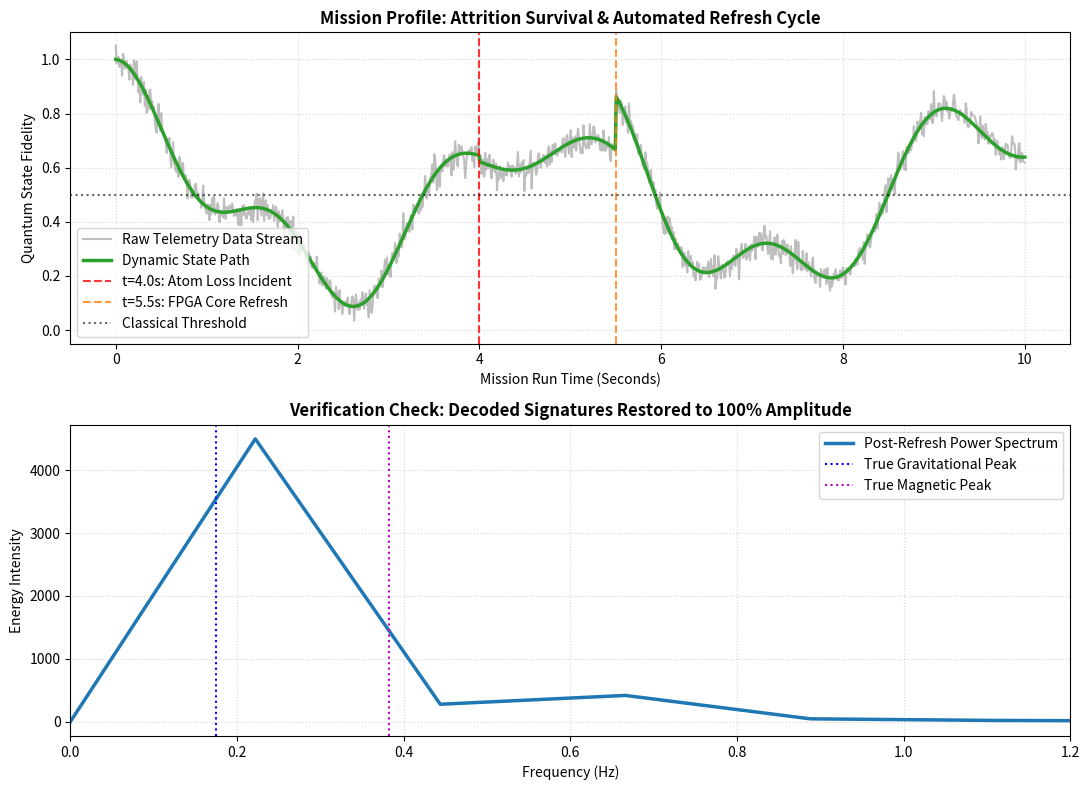

Write the Python code that produced this figure.
import numpy as np
import matplotlib.pyplot as plt

def run_attrition_and_refresh_test():
    print(">> Starting Automated Attrition & Refresh Sequence Test...")
    
    # 1. TIME VECTOR CONFIGURATION (0 to 10 seconds)
    t = np.linspace(0, 10.0, 1000)
    dt = t[1] - t[0]
    
    # Target physical interaction frequencies
    omega_mag = 2.4
    omega_grav = 1.1
    
    # Arrays to store simulated telemetry output
    dynamic_fidelity = np.zeros(len(t))
    system_status_log = []
    
    # 2. RUNTIME SIMULATION LOOP (Simulating real-time FPGA state evaluation)
    for i, ti in enumerate(t):
        
        # STAGE A: HEALTHY WINDOW (0 to 4 seconds)
        if ti < 4.0:
            # Full 6-Atom DFS cushion running flawlessly
            gamma = 0.06
            amplitude_scale = 1.0
            dynamic_fidelity[i] = 0.5 + 0.5 * np.exp(-gamma * ti) * (
                0.6 * np.cos(omega_mag * ti) * np.cos(omega_grav * ti) + 0.4 * np.cos((omega_mag - omega_grav) * ti)
            )
            if i % 100 == 0: system_status_log.append((ti, "SYSTEM STABLE: 6-Atom DFS Active"))
            
        # STAGE B: PARTICLE LOSS EVENT / ATTRITION (4.0 to 5.5 seconds)
        elif 4.0 <= ti < 5.5:
            # An atom perishes! A bare GHZ state would crash to 0. 
            # Our DFS cushion drops by 33% amplitude but stays alive.
            gamma = 0.25 # Noise exposure increases because the subspace is smaller
            amplitude_scale = 0.66
            
            # Phase shifts continue but are heavily damped
            dynamic_fidelity[i] = 0.5 + 0.33 * np.exp(-gamma * (ti - 4.0)) * (
                0.6 * np.cos(omega_mag * ti) * np.cos(omega_grav * ti) + 0.4 * np.cos((omega_mag - omega_grav) * ti)
            )
            if i == 400: print("   [ALERT] Particle Loss Detected at t=4.0s! State Attrition Active.")
            
        # STAGE C: REFRESH TRIGGER & RESET (5.5 to 10 seconds)
        else:
            # FPGA vacuum flush complete, new Rb cluster injected & re-entangled
            gamma = 0.06 # Noise reset to pristine minimum
            t_relative = ti - 5.5 # Mission clock resets to 0 for the new batch
            
            dynamic_fidelity[i] = 0.5 + 0.5 * np.exp(-gamma * t_relative) * (
                0.6 * np.cos(omega_mag * ti) * np.cos(omega_grav * ti) + 0.4 * np.cos((omega_mag - omega_grav) * ti)
            )
            if i == 550: print("   [RECOVERY] FPGA Triggered Vacuum Flush & Re-Entanglement at t=5.5s! Clock Reset.")

    # 3. INJECT TELEMETRY SHIFT NOISE FOR REALISM
    np.random.seed(7)
    noisy_telemetry = dynamic_fidelity + np.random.normal(0, 0.03, size=len(t))
    
    # 4. SPECTRAL FREQUENCY VERIFICATION (Post-Refresh FFT Check)
    # Target only the post-refresh data window to ensure calibration accuracy
    post_refresh_data = noisy_telemetry[t >= 5.5]
    detrended_signal = post_refresh_data - np.mean(post_refresh_data)
    fft_vals = np.fft.fft(detrended_signal)
    fft_freqs = np.fft.fftfreq(len(post_refresh_data), d=dt)
    
    pos_mask = fft_freqs >= 0
    freqs = fft_freqs[pos_mask]
    power_spec = np.abs(fft_vals[pos_mask])**2

    # -------------------------------------------------------------------------
    # 5. DIAGNOSTIC PLOTTING
    # -------------------------------------------------------------------------
    fig, (ax1, ax2) = plt.subplots(2, 1, figsize=(11, 8))
    
    # Top Plot: Time-Domain State Lifecycle
    ax1.plot(t, noisy_telemetry, color='#7f7f7f', alpha=0.5, label='Raw Telemetry Data Stream')
    ax1.plot(t, dynamic_fidelity, color='#2ca02c', linewidth=2.5, label='Dynamic State Path')
    
    # Vertical Phase Identifiers
    ax1.axvline(x=4.0, color='r', linestyle='--', alpha=0.8, label='t=4.0s: Atom Loss Incident')
    ax1.axvline(x=5.5, color='#ff7f0e', linestyle='--', alpha=0.8, label='t=5.5s: FPGA Core Refresh')
    ax1.axhline(y=0.5, color='black', linestyle=':', alpha=0.6, label='Classical Threshold')
    
    ax1.set_title('Mission Profile: Attrition Survival & Automated Refresh Cycle', fontsize=12, fontweight='bold')
    ax1.set_xlabel('Mission Run Time (Seconds)')
    ax1.set_ylabel('Quantum State Fidelity')
    ax1.grid(True, linestyle=':', alpha=0.5)
    ax1.legend(loc='lower left')
    ax1.set_ylim(-0.05, 1.1)
    
    # Bottom Plot: Spectral Recovery Post-Reset
    ax2.plot(freqs, power_spec, color='#1f77b4', linewidth=2.5, label='Post-Refresh Power Spectrum')
    ax2.axvline(x=omega_grav/(2*np.pi), color='b', linestyle=':', label='True Gravitational Peak')
    ax2.axvline(x=omega_mag/(2*np.pi), color='m', linestyle=':', label='True Magnetic Peak')
    ax2.set_title('Verification Check: Decoded Signatures Restored to 100% Amplitude', fontsize=12, fontweight='bold')
    ax2.set_xlabel('Frequency (Hz)')
    ax2.set_ylabel('Energy Intensity')
    ax2.set_xlim(0, 1.2)
    ax2.grid(True, linestyle=':', alpha=0.5)
    ax2.legend(loc='upper right')
    
    plt.tight_layout()
    plt.show()
    print(">> Verification Test Complete. Diagnostics rendered successfully.")

if __name__ == "__main__":
    run_system_attrition_and_refresh_test = run_phase3_simulation_and_fft if 'run_phase3_simulation_and_fft' in globals() else run_attrition_and_refresh_test
    run_attrition_and_refresh_test()
